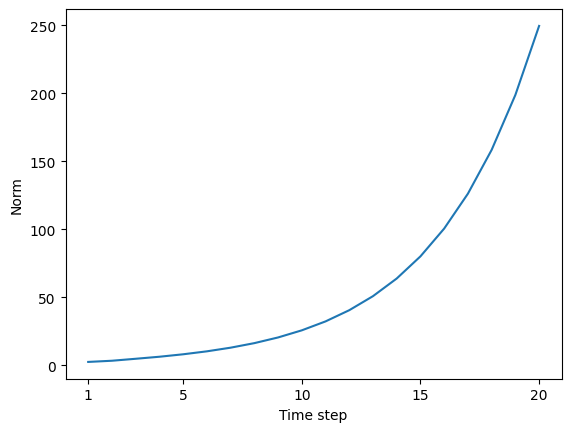

The script that saved this image:
# Install Nanum font
!sudo apt-get install -y fonts-nanum

# Update font cache
!sudo fc-cache -fv

# Remove matplotlib cache
!rm ~/.cache/matplotlib -rf


import numpy as np
import matplotlib.pyplot as plt
plt.rc('font', family='NanumBarunGothic')

N = 2   # Mini-batch size
H = 3   # Dimensionality of hidden state vectors
T = 20  # Length of time series data

dh = np.ones((N, H))

np.random.seed(3) # Fix the random seed for reproducibility

Wh = np.random.randn(H, H)
#Wh = np.random.randn(H, H) * 0.5

norm_list = []
for t in range(T):
    dh = np.dot(dh, Wh.T)
    norm = np.sqrt(np.sum(dh**2)) / N
    norm_list.append(norm)

print(norm_list)

# Plot the graph
plt.plot(np.arange(len(norm_list)), norm_list)
plt.xticks([0, 4, 9, 14, 19], [1, 5, 10, 15, 20])
plt.xlabel('Time step')
plt.ylabel('Norm')
plt.show()
